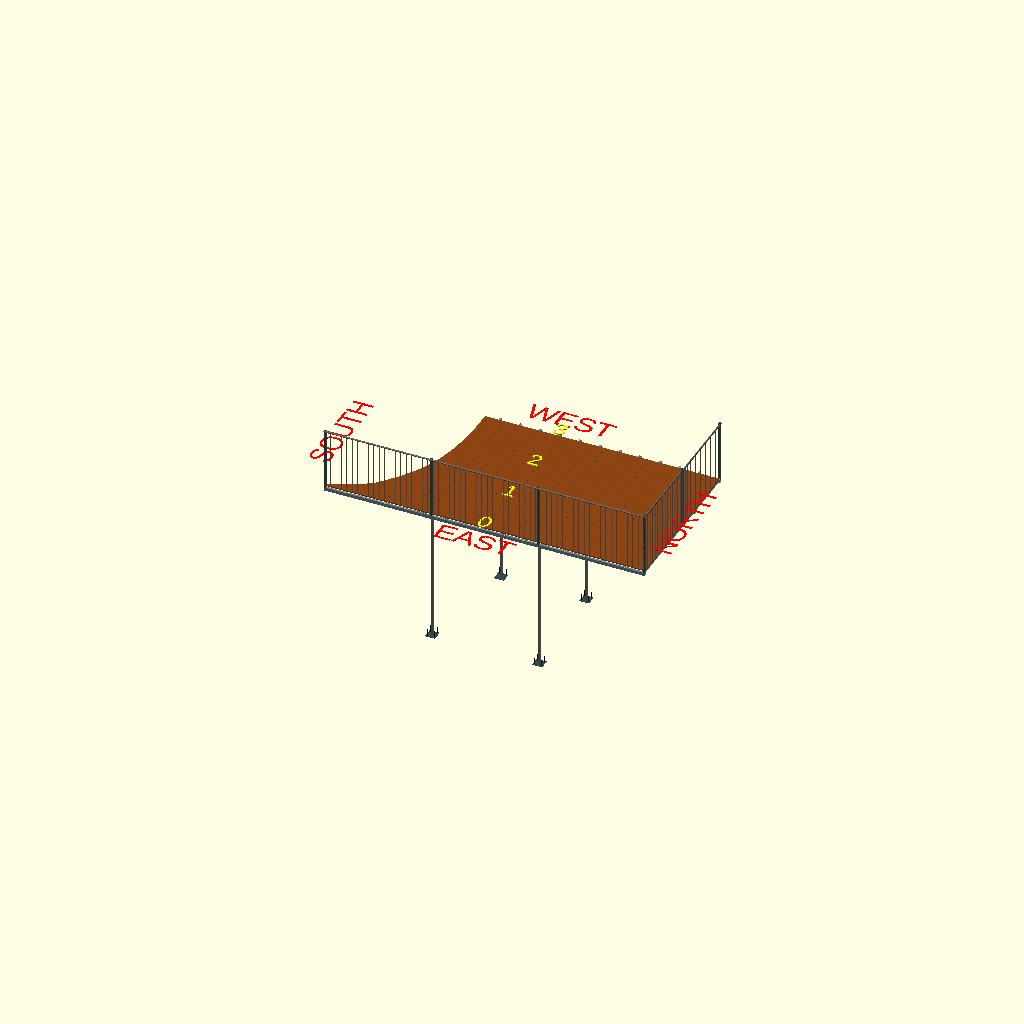
Cell 1: the model at its default parameters.
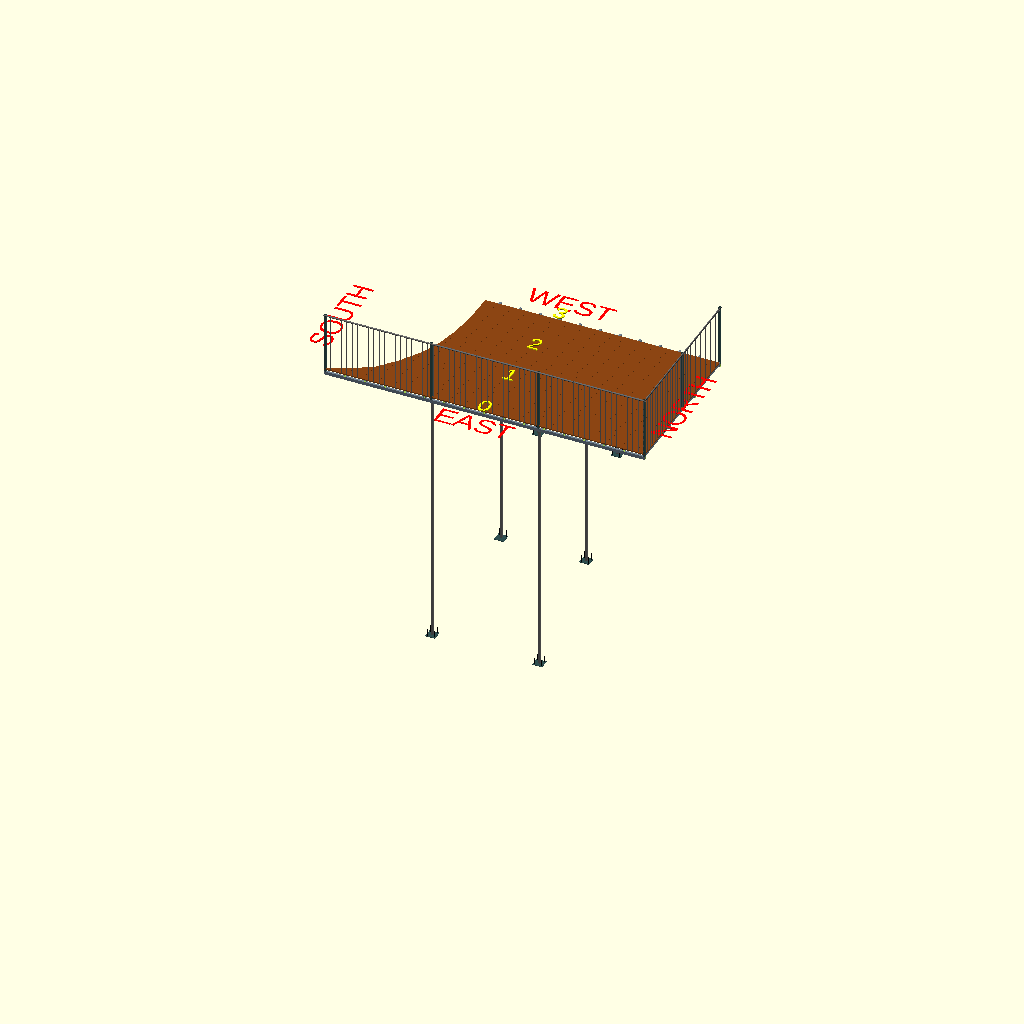
Cell 2: deck_elev = 4760 (everything else at default).
One fixed orthographic camera (rotation 55°, 0°, 25°; colour scheme Cornfield) for every cell.
Source of the model, models/deck_only.scad:
// --- DECK ONLY: 4-BAR FRAME WITHOUT STAIRS ---
show_labels = true;
$fn = 64;

// --- 1. MATERIAL GRADES & PROFILES ---
main_h = 60; main_w = 40; main_wall = 3.0;
lat_h  = 40; lat_w = 40; lat_wall = 2.0;
joist_h = 60;
joist_w = 40; joist_wall = 3.0;
pole_h = 40; pole_w = 40; pole_wall = 3.0;
ipe_thick = 20;
ipe_w = 140; ipe_gap = 1;
plate_w = 180; plate_d = 180; plate_thick = 10;
level_bolt_d = 16; level_bolt_h = 120;

// Recommended profiles for structural railing posts
rpost_w = 40; rpost_h = 40; rpost_wall = 3.0;

// --- 2. DECK DIMENSIONS ---
deck_len = 5950; deck_wid = 3040;
deck_elev = 2380;
bar_spacing = 380;
lat_count = ceil((deck_len - main_w) / bar_spacing) + 1;
lat_spacing = (deck_len - main_w) / (lat_count - 1);
reductions = [0, 740, 1060, 1300, 1450, 1540, 1590, 1610, 1610];

// --- MODULES ---

// RHS oriented along X axis
module steel_rhs(l, w, h, wall) {
    difference() {
        color("SlateGray") cube([l, w, h]);
        translate([-1, wall, wall]) cube([l+2, w-(wall*2), h-(wall*2)]);
    }
}

// Specialized RHS oriented along Y axis
module steel_rhs_y(w, l, h, wall) {
    difference() {
        color("SlateGray") cube([w, l, h]);
        translate([wall, -1, wall]) cube([w-(wall*2), l+2, h-(wall*2)]);
    }
}

module flush_pole(h, w_match, h_match) {
    color("DimGray")
    difference() {
        cube([h_match, w_match, h]);
        translate([pole_wall, pole_wall, -1]) cube([h_match-(pole_wall*2), w_match-(pole_wall*2), h+2]);
    }
}

module leveling_plate() {
    color("DarkSlateGray")
        cube([plate_w, plate_d, plate_thick]);

    color("Black") {
        for (x = [25, plate_w - 25])
            for (y = [25, plate_d - 25])
                translate([x, y, plate_thick])
                    cylinder(h = level_bolt_h, d = level_bolt_d);
    }
}

module adjustable_rock_support(h) {
    translate([-plate_w/2 + pole_w/2, -plate_d/2 + pole_w/2, 0])
        leveling_plate();

    translate([0, 0, plate_thick])
        flush_pole(h - plate_thick, pole_w, pole_w);
}

// Structural post height increased to pass through wood/latitudes to weld to the main steel frame
module structural_rail_post(post_height = 1160) {
    color("DarkSlateGray") difference() {
        cube([rpost_w, rpost_h, post_height]);
        translate([rpost_wall, rpost_wall, -1])
            cube([rpost_w - 2*rpost_wall, rpost_h - 2*rpost_wall, post_height + 2]);
    }
}

// --- ASSEMBLY ---

// A. FULL DECK FRAME
translate([0, 0, deck_elev]) {
    difference() {
        union() {
            // 4 primary longbars running North-South (X axis)
            longbar_ys = [0, 1000, 2000, deck_wid - main_w];
            longbar_reductions = [0, 1212, 1553, 1610];

            for (i = [0 : 3]) {
                y = longbar_ys[i];
                x_start = longbar_reductions[i];
                translate([x_start, y, 0]) steel_rhs(deck_len - x_start, main_w, main_h, main_wall);
            }

            // Transverse Latitude Profiles running East-West (Y axis) on top of the longbars
            for (i = [0 : lat_count - 1]) {
                x = i * lat_spacing;
                translate([x, 0, main_h]) steel_rhs_y(main_w, deck_wid, lat_h, lat_wall);
            }

            // Ipe Wood Planks running North to South (X axis) crossing over the latitudes
            for (y = [0 : ipe_w + ipe_gap : deck_wid - ipe_w])
                translate([0, y, main_h + lat_h]) color("SaddleBrown") cube([deck_len, ipe_w, ipe_thick]);
        }

        // Cutout for the South side arch
        translate([0, 0, -10])
            linear_extrude(main_h + lat_h + ipe_thick + 20)
                polygon([
                    [-200, -200], [-200, deck_wid + 200], [1610, deck_wid + 200],
                    [1610, deck_wid], [1610, 2660], [1590, 2280], [1540, 1900],
                    [1450, 1520], [1300, 1140], [1060, 760], [740, 380], [0, 0], [0, -200]
                ]);
        }
}

// B. ADJUSTABLE ROCK-WALL SUPPORTS
longbar_ys = [0, 1000, 2000, deck_wid - main_w];
longbar_reductions = [0, 1212, 1553, 1610];
rock_heights = [0, deck_elev/3, 2*deck_elev/3, deck_elev - 180];

for (i = [0 : 3]) {
    y = longbar_ys[i];
    rock_z = rock_heights[i];
    support_h = deck_elev - rock_z;
    reduction = longbar_reductions[i];

    // 2 supports per bar, evenly spaced between the two extreme anchor points
    // (south end at x=reduction, north end at x=deck_len).
    for (s = [1 : 2]) {
        x_supp = reduction + s * (deck_len - reduction) / 3;
        translate([x_supp, y + main_w/2 - pole_w/2, rock_z])
            adjustable_rock_support(support_h);
    }
}

// --- COMPASS LABELS ---
rail_z0 = deck_elev + main_h + lat_h + ipe_thick;

if (show_labels) {
    label_size = 400;
    label_z    = rail_z0 + 1;
    color("Red") {
        translate([deck_len/2, -label_size - 200, label_z]) linear_extrude(2) text("EAST", size = label_size, halign = "center");
        translate([deck_len/2, deck_wid + 200, label_z]) linear_extrude(2) text("WEST", size = label_size, halign = "center");
        translate([-200, deck_wid/2, label_z]) rotate([0, 0, 90]) linear_extrude(2) text("SOUTH", size = label_size, halign = "center");
        translate([deck_len + 200, deck_wid/2, label_z]) rotate([0, 0, 90]) linear_extrude(2) text("NORTH", size = label_size, halign = "center");
    }

    beam_label_size = 300;
    beam_ys = [0, 1000, 2000, deck_wid - main_w];
    color("Yellow")
        for (i = [0 : len(beam_ys) - 1])
            translate([deck_len/2, beam_ys[i] + main_w/2, label_z + 80])
                linear_extrude(20)
                    text(str(i), size = beam_label_size, halign = "center", valign = "center");
}

// --- RAILINGS (North + East edges) ---
rail_h     = 1100;
rail_bar   = 10;
rail_gap   = 90;
rail_pitch = rail_bar + rail_gap;
top_d    = 30;
top_wall = 2;

module top_tube(L) {
    rotate([0, 90, 0])
        difference() {
            cylinder(h = L, d = top_d);
            translate([0, 0, -1]) cylinder(h = L + 2, d = top_d - 2 * top_wall);
        }
}

translate([0, 0, deck_elev + main_h]) structural_rail_post();
translate([deck_len/3 - rpost_w/2, 0, deck_elev + main_h]) structural_rail_post();
translate([2*deck_len/3 - rpost_w/2, 0, deck_elev + main_h]) structural_rail_post();
translate([deck_len - rpost_w, 0, deck_elev + main_h]) structural_rail_post();
translate([deck_len - rpost_w, deck_wid/2, deck_elev + main_h]) structural_rail_post();
translate([deck_len - rpost_w, deck_wid - rpost_h, deck_elev + main_h]) structural_rail_post();

// East railing filling (y = 0)
color("DimGray") translate([0, 0, rail_z0]) {
    n_e = floor((deck_len - rail_bar) / rail_pitch) + 1;
    off_e = (deck_len - (n_e * rail_bar + (n_e - 1) * rail_gap)) / 2;
    for (i = [0 : n_e - 1]) translate([off_e + i * rail_pitch, 0, 0]) cube([rail_bar, rail_bar, rail_h]);
    translate([0, rail_bar / 2, rail_h - top_d / 2]) top_tube(deck_len);
}

// North railing filling (x = deck_len)
color("DimGray") translate([deck_len - rail_bar, 0, rail_z0]) {
    n_n = floor((deck_wid - rail_bar) / rail_pitch) + 1;
    off_n = (deck_wid - (n_n * rail_bar + (n_n - 1) * rail_gap)) / 2;
    for (i = [0 : n_n - 1]) translate([0, off_n + i * rail_pitch, 0]) cube([rail_bar, rail_bar, rail_h]);
    translate([rail_bar / 2, 0, rail_h - top_d / 2]) rotate([0, 0, 90]) top_tube(deck_wid);
}
Customizer parameters (derived from the source; name, type, default, range or options):
show_labels: bool, default true
joist_h: number, default 60
ipe_thick: number, default 20
deck_elev: number, default 2380
bar_spacing: number, default 380
